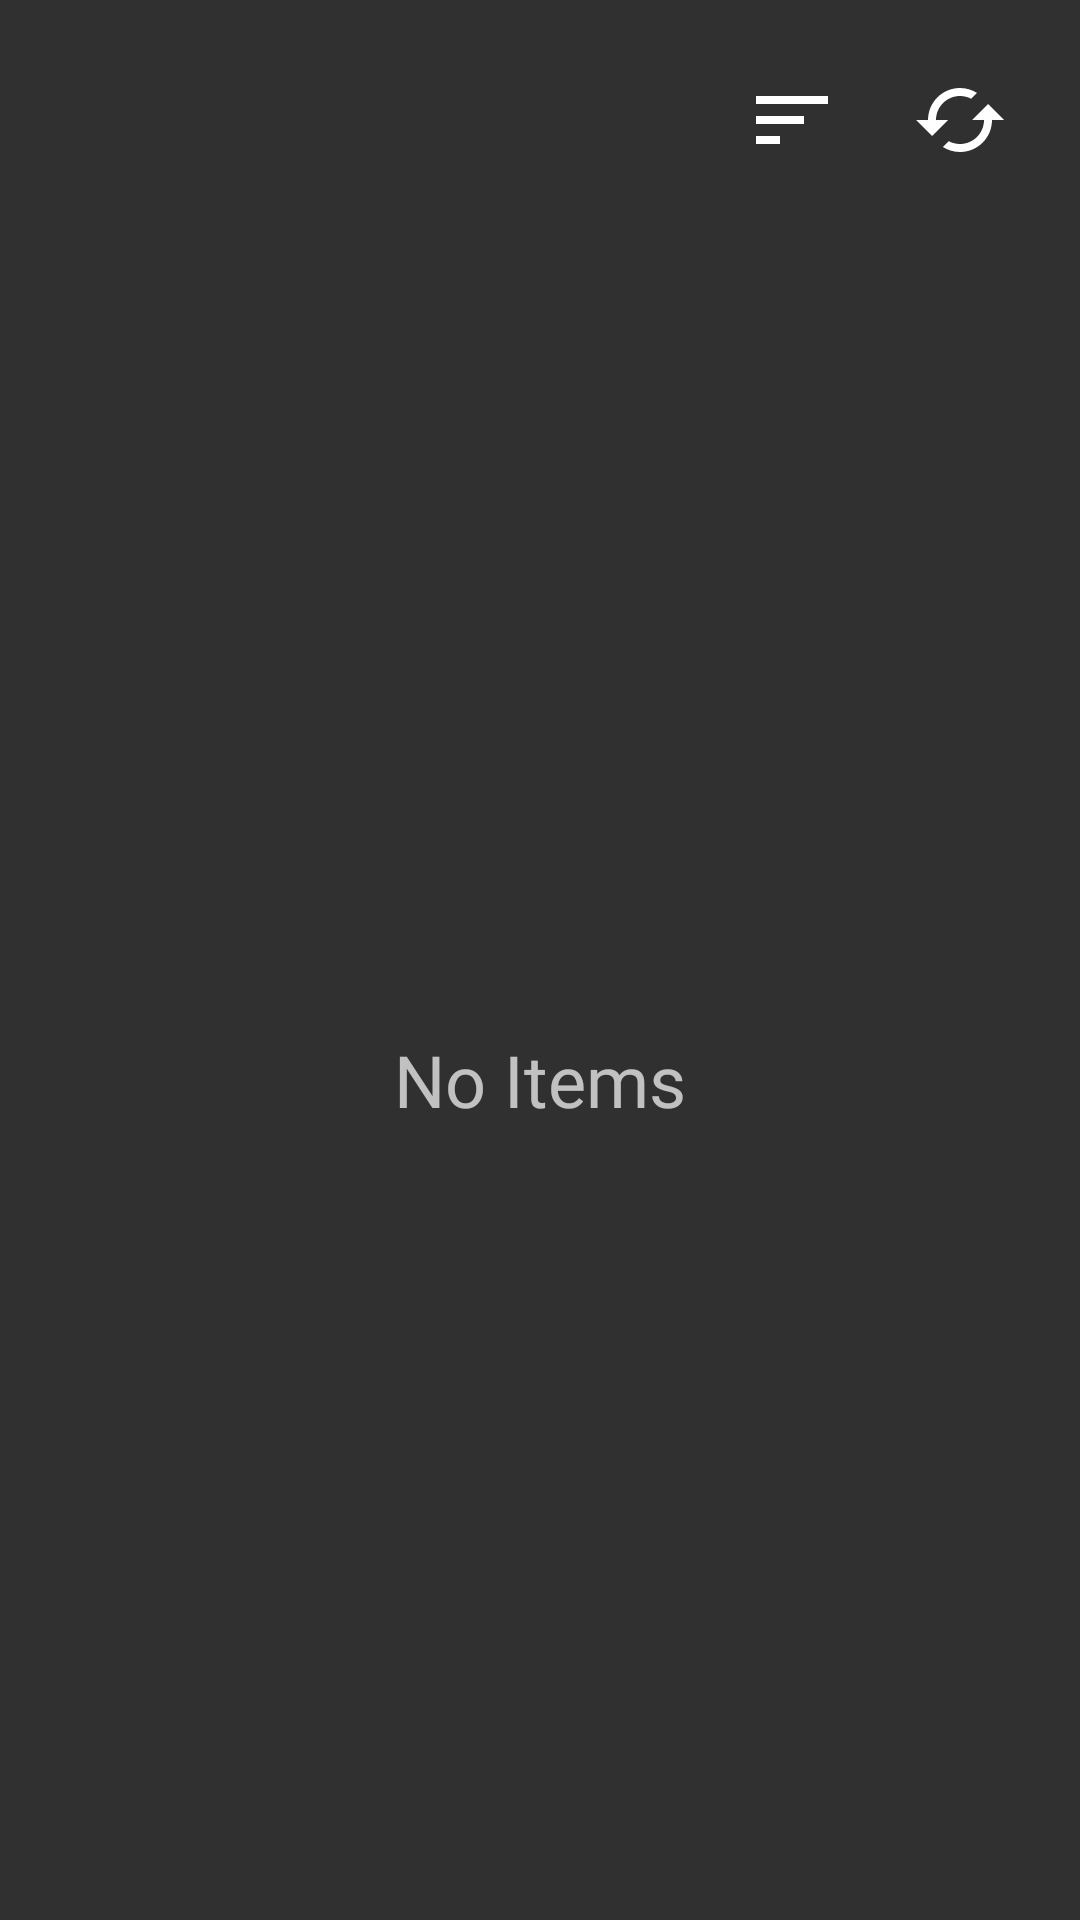

Android layout source for this screen:
<!-- AndroidManifest.xml: application theme Theme.AppCompat.NoActionBar -->
<!-- res/layout/category_item.xml -->
<?xml version="1.0" encoding="utf-8"?>
<androidx.constraintlayout.widget.ConstraintLayout
    xmlns:android="http://schemas.android.com/apk/res/android"
    xmlns:app="http://schemas.android.com/apk/res-auto"
    xmlns:tools="http://schemas.android.com/tools"
    android:layout_width="match_parent"
    android:layout_height="wrap_content">

    <androidx.constraintlayout.widget.ConstraintLayout
        android:id="@+id/category_container"
        android:layout_width="0dp"
        android:layout_height="wrap_content"
        android:paddingTop="16dp"
        android:paddingBottom="16dp"
        app:layout_constraintEnd_toEndOf="parent"
        app:layout_constraintStart_toStartOf="parent"
        app:layout_constraintTop_toTopOf="parent" >

        <ImageView
            android:id="@+id/list_refresh_button"
            android:layout_width="wrap_content"
            android:layout_height="wrap_content"
            android:layout_marginEnd="16dp"
            android:padding="8dp"
            app:layout_constraintEnd_toEndOf="parent"
            app:layout_constraintTop_toTopOf="parent"
            app:srcCompat="@drawable/list_items_refresh" />

        <ImageView
            android:id="@+id/list_sort_button"
            android:layout_width="wrap_content"
            android:layout_height="wrap_content"
            android:layout_marginEnd="8dp"
            android:padding="8dp"
            app:layout_constraintEnd_toStartOf="@+id/list_refresh_button"
            app:layout_constraintTop_toTopOf="parent"
            app:srcCompat="@drawable/list_items_sort" />

    </androidx.constraintlayout.widget.ConstraintLayout>

    <androidx.recyclerview.widget.RecyclerView
        android:id="@+id/list_recycler"
        android:layout_width="0dp"
        android:layout_height="wrap_content"
        android:layout_marginStart="8dp"
        android:layout_marginEnd="8dp"
        android:clipToPadding="false"
        android:paddingBottom="300dp"
        app:layout_constraintEnd_toEndOf="parent"
        app:layout_constraintHorizontal_bias="1.0"
        app:layout_constraintStart_toStartOf="parent"
        app:layout_constraintTop_toBottomOf="@+id/category_container"
        tools:listitem="@layout/list_item" />

    <TextView
        android:id="@+id/empty_list_prompt"
        android:layout_width="0dp"
        android:layout_height="0dp"
        android:fontFamily="@font/comfortaa_bold"
        android:gravity="center"
        android:text="No Items"
        android:textSize="24sp"
        app:layout_constraintBottom_toBottomOf="parent"
        app:layout_constraintEnd_toEndOf="parent"
        app:layout_constraintStart_toStartOf="parent"
        app:layout_constraintTop_toBottomOf="@+id/category_container" />

</androidx.constraintlayout.widget.ConstraintLayout>
<!-- res/layout/list_item.xml (included above) -->
<?xml version="1.0" encoding="utf-8"?>
<androidx.constraintlayout.widget.ConstraintLayout xmlns:android="http://schemas.android.com/apk/res/android"
    xmlns:app="http://schemas.android.com/apk/res-auto"
    xmlns:tools="http://schemas.android.com/tools"
    android:id="@+id/todo_container"
    android:layout_width="match_parent"
    android:layout_height="wrap_content"
    android:layout_marginLeft="4dp"
    android:layout_marginTop="4dp"
    android:layout_marginRight="4dp"
    android:background="@drawable/list_item_opaque"
    android:elevation="6dp"
    android:orientation="vertical">

    <androidx.constraintlayout.widget.ConstraintLayout
        android:id="@+id/list_bg_overlay"
        android:layout_width="0dp"
        android:layout_height="0dp"
        android:alpha="0"
        android:background="@drawable/list_item_updated_bg"
        app:layout_constraintBottom_toBottomOf="parent"
        app:layout_constraintEnd_toEndOf="parent"
        app:layout_constraintStart_toStartOf="parent"
        app:layout_constraintTop_toTopOf="parent">

    </androidx.constraintlayout.widget.ConstraintLayout>

    <androidx.constraintlayout.widget.ConstraintLayout
        android:id="@+id/todo_item_text_container"
        android:layout_width="0dp"
        android:layout_height="wrap_content"
        android:paddingLeft="24dp"
        android:paddingTop="12dp"
        android:paddingRight="0dp"
        android:paddingBottom="12dp"
        app:layout_constraintBottom_toBottomOf="parent"
        app:layout_constraintEnd_toStartOf="@+id/todo_check"
        app:layout_constraintStart_toStartOf="parent"
        app:layout_constraintTop_toTopOf="parent">

        <TextView
            android:id="@+id/todo_name"
            android:layout_width="0dp"
            android:layout_height="wrap_content"
            android:fontFamily="@font/comfortaa"
            android:text="To-Do Name"
            android:textColor="@color/donsoWhite"
            android:textSize="14sp"
            app:layout_constraintEnd_toEndOf="parent"
            app:layout_constraintStart_toStartOf="parent"
            app:layout_constraintTop_toTopOf="parent" />

        <TextView
            android:id="@+id/todo_details"
            android:layout_width="0dp"
            android:layout_height="wrap_content"
            android:layout_marginTop="8dp"
            android:fontFamily="@font/comfortaa"
            android:text="To-Do Details"
            android:textColor="@color/donsoWhite"
            android:textSize="12sp"
            app:layout_constraintEnd_toEndOf="parent"
            app:layout_constraintStart_toStartOf="parent"
            app:layout_constraintTop_toBottomOf="@+id/todo_name" />

    </androidx.constraintlayout.widget.ConstraintLayout>

    <ImageButton
        android:id="@+id/todo_check_inside"
        android:layout_width="100dp"
        android:layout_height="0dp"
        android:background="@color/transparent"
        app:layout_constraintBottom_toBottomOf="parent"
        app:layout_constraintEnd_toEndOf="@+id/list_bg_overlay"
        app:layout_constraintTop_toTopOf="@+id/todo_check" />

    <ImageButton
        android:id="@+id/todo_check"
        android:layout_width="100dp"
        android:layout_height="0dp"
        android:background="@color/transparent"
        android:scaleType="centerInside"
        app:layout_constraintBottom_toBottomOf="parent"
        app:layout_constraintEnd_toEndOf="parent"
        app:layout_constraintTop_toTopOf="parent"
        tools:src="@drawable/circle_unchecked" />

</androidx.constraintlayout.widget.ConstraintLayout>
<!-- resources referenced by this layout -->
<resources>
  <color name="donsoWhite">#FFFFFF</color>
  <color name="transparent">#00FFFFFF</color>
  <!-- drawable circle_unchecked (drawable) -->
  <vector android:height="24dp" android:tint="@color/DosoMediumSecondary"
      android:viewportHeight="24.0" android:viewportWidth="24.0"
      android:width="24dp" xmlns:android="http://schemas.android.com/apk/res/android">
      <path android:fillColor="#FF000000" android:pathData="M12,2C6.48,2 2,6.48 2,12s4.48,10 10,10 10,-4.48 10,-10S17.52,2 12,2z"/>
  </vector>
  <!-- drawable list_item_opaque (drawable) -->
  <?xml version="1.0" encoding="UTF-8"?>
  <shape xmlns:android="http://schemas.android.com/apk/res/android">
      <solid android:color="@color/glassOpaque"/>
      <corners android:radius="6dp"/>
  </shape>
  <!-- drawable list_item_updated_bg (drawable) -->
  <?xml version="1.0" encoding="UTF-8"?>
  <shape xmlns:android="http://schemas.android.com/apk/res/android">
      <solid android:color="@color/colorAccent"/>
      <corners android:radius="2dp"/>
  </shape>
  <!-- drawable list_items_refresh (drawable) -->
  <vector xmlns:android="http://schemas.android.com/apk/res/android"
          android:width="32dp"
          android:height="32dp"
          android:viewportWidth="24.0"
          android:viewportHeight="24.0">
      <path
          android:fillColor="@color/donsoWhite"
          android:pathData="M19,8l-4,4h3c0,3.31 -2.69,6 -6,6 -1.01,0 -1.97,-0.25 -2.8,-0.7l-1.46,1.46C8.97,19.54 10.43,20 12,20c4.42,0 8,-3.58 8,-8h3l-4,-4zM6,12c0,-3.31 2.69,-6 6,-6 1.01,0 1.97,0.25 2.8,0.7l1.46,-1.46C15.03,4.46 13.57,4 12,4c-4.42,0 -8,3.58 -8,8H1l4,4 4,-4H6z"/>
  </vector>
  <!-- drawable list_items_sort (drawable) -->
  <vector android:height="32dp" android:viewportHeight="24.0"
      android:viewportWidth="24.0" android:width="32dp" xmlns:android="http://schemas.android.com/apk/res/android">
      <path android:fillColor="@color/donsoWhite" android:pathData="M3,18h6v-2L3,16v2zM3,6v2h18L21,6L3,6zM3,13h12v-2L3,11v2z"/>
  </vector>
  <color name="DosoMediumSecondary">#586379</color>
  <color name="glassOpaque">#22ffffff</color>
  <color name="colorAccent">#3aafa9</color>
</resources>
